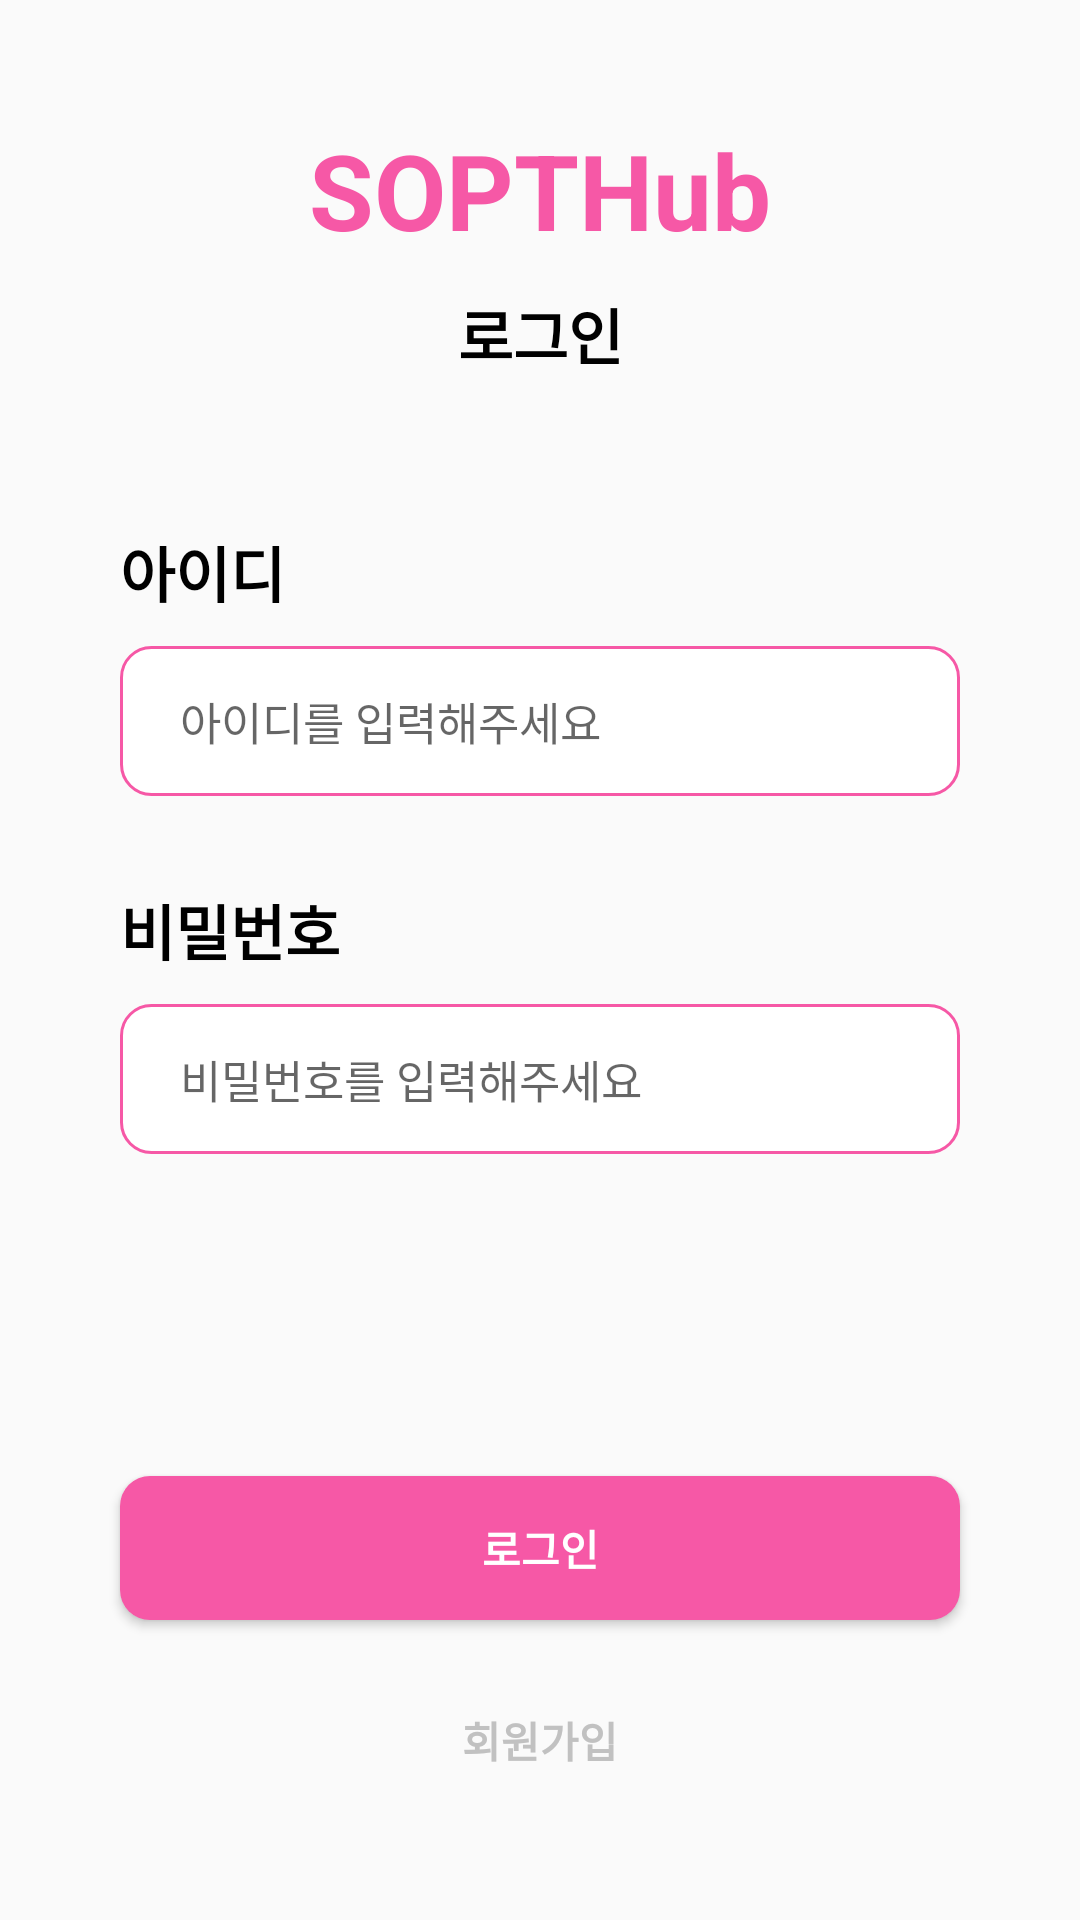

Reconstruct the res/layout file that produces this screen, plus the resources it refers to.
<!-- AndroidManifest.xml: application theme Theme.SoptSeminar29th -->
<!-- res/layout/activity_sign_in.xml -->
<?xml version="1.0" encoding="utf-8"?>
<layout xmlns:android="http://schemas.android.com/apk/res/android"
    xmlns:app="http://schemas.android.com/apk/res-auto"
    xmlns:tools="http://schemas.android.com/tools">

    <data>
        <variable
            name="viewModel"
            type="com.example.soptseminar29th.presentation.sign.SignInViewModel" />
    </data>

    <androidx.constraintlayout.widget.ConstraintLayout
        android:id="@+id/cl_signin_main"
        android:layout_width="match_parent"
        android:layout_height="match_parent">


        <TextView
            android:id="@+id/tv_title"
            android:layout_width="wrap_content"
            android:layout_height="wrap_content"
            android:layout_marginTop="40dp"
            android:text="SOPTHub"
            android:textColor="@color/pink"
            android:textSize="35sp"
            android:textStyle="bold"
            app:layout_constraintEnd_toEndOf="parent"
            app:layout_constraintStart_toStartOf="parent"
            app:layout_constraintTop_toTopOf="parent" />

        <TextView
            android:id="@+id/tv_login"
            android:layout_width="wrap_content"
            android:layout_height="wrap_content"
            android:layout_marginTop="10dp"
            android:text="로그인"
            android:textColor="@color/black"
            android:textSize="20sp"
            android:textStyle="bold"
            app:layout_constraintEnd_toEndOf="parent"
            app:layout_constraintStart_toStartOf="parent"
            app:layout_constraintTop_toBottomOf="@+id/tv_title" />

        <TextView
            android:id="@+id/tv_id"
            android:layout_width="wrap_content"
            android:layout_height="wrap_content"
            android:layout_marginStart="40dp"
            android:layout_marginTop="50dp"
            android:text="아이디"
            android:textColor="@color/black"
            android:textSize="20sp"
            android:textStyle="bold"
            app:layout_constraintStart_toStartOf="parent"
            app:layout_constraintTop_toBottomOf="@+id/tv_login" />

        <EditText
            android:id="@+id/et_id"
            android:layout_width="0dp"
            android:layout_height="50dp"
            android:layout_marginTop="10dp"
            android:layout_marginEnd="40dp"
            android:background="@drawable/rectangle_border_pink_10dp"
            android:ems="10"
            android:hint="아이디를 입력해주세요"
            android:inputType="textPersonName"
            android:paddingStart="20dp"
            android:textSize="15dp"
            app:layout_constraintEnd_toEndOf="parent"
            app:layout_constraintStart_toStartOf="@+id/tv_id"
            app:layout_constraintTop_toBottomOf="@+id/tv_id" />

        <TextView
            android:id="@+id/tv_password"
            android:layout_width="0dp"
            android:layout_height="wrap_content"
            android:layout_marginStart="40dp"
            android:layout_marginTop="30dp"
            android:text="비밀번호"
            android:textColor="@color/black"
            android:textSize="20sp"
            android:textStyle="bold"
            app:layout_constraintStart_toStartOf="parent"
            app:layout_constraintTop_toBottomOf="@+id/et_id" />

        <EditText
            android:id="@+id/et_password"
            android:layout_width="0dp"
            android:layout_height="50dp"
            android:layout_marginStart="40dp"
            android:layout_marginTop="10dp"
            android:layout_marginEnd="40dp"
            android:background="@drawable/rectangle_border_pink_10dp"
            android:ems="10"
            android:hint="비밀번호를 입력해주세요"
            android:inputType="textPassword"
            android:paddingStart="20dp"
            android:textSize="15dp"
            app:layout_constraintEnd_toEndOf="parent"
            app:layout_constraintStart_toStartOf="parent"
            app:layout_constraintTop_toBottomOf="@+id/tv_password" />

        <Button
            android:id="@+id/btn_login"
            android:layout_width="0dp"
            android:layout_height="wrap_content"
            android:layout_marginBottom="100dp"
            android:background="@drawable/rectangle_fill_pink_10dp"
            android:text="로그인"
            android:textColor="@color/white"
            android:textStyle="bold"
            app:layout_constraintBottom_toBottomOf="parent"
            app:layout_constraintEnd_toEndOf="@+id/et_password"
            app:layout_constraintHorizontal_bias="0.0"
            app:layout_constraintStart_toStartOf="@+id/et_password" />

        <Button
            android:id="@+id/btn_signup"
            android:layout_width="0dp"
            android:layout_height="wrap_content"
            android:layout_marginTop="30dp"
            android:layout_marginBottom="50dp"
            android:background="@drawable/rectangle_fill_white_10dp"
            android:text="회원가입"
            android:textColor="@color/lightgray"
            android:textStyle="bold"
            app:layout_constraintBottom_toBottomOf="parent"
            app:layout_constraintEnd_toEndOf="@+id/btn_login"
            app:layout_constraintStart_toStartOf="@+id/btn_login"
            app:layout_constraintTop_toBottomOf="@+id/btn_login" />

    </androidx.constraintlayout.widget.ConstraintLayout>
</layout>
<!-- resources referenced by this layout -->
<resources>
  <color name="black">#FF000000</color>
  <color name="lightgray">#C1C1C1</color>
  <color name="pink">#F658A6</color>
  <color name="white">#FFFFFFFF</color>
  <!-- drawable rectangle_border_pink_10dp (drawable) -->
  <?xml version="1.0" encoding="utf-8"?>
  <shape xmlns:android="http://schemas.android.com/apk/res/android"
      android:shape="rectangle">
      <stroke
          android:width="1dp"
          android:color="@color/pink"/>
      <solid android:color="@color/white"/>
      <corners
          android:radius="10dp"/>
  
  </shape>
  <!-- drawable rectangle_fill_pink_10dp (drawable) -->
  <?xml version="1.0" encoding="utf-8"?>
  <shape xmlns:android="http://schemas.android.com/apk/res/android"
      android:shape="rectangle">
      <solid
          android:color="@color/pink"/>
      <corners
          android:radius="10dp"/>
  </shape>
  <style name="Theme.SoptSeminar29th" parent="Theme.AppCompat.Light.NoActionBar">
          
          <item name="colorPrimary">@color/pink</item>
          <item name="colorPrimaryVariant">@color/pink</item>
          <item name="colorOnPrimary">@color/white</item>
          
          <item name="colorSecondary">@color/teal_200</item>
          <item name="colorSecondaryVariant">@color/teal_700</item>
          <item name="colorOnSecondary">@color/black</item>
          
          <item name="android:statusBarColor" tools:targetApi="l">?attr/colorPrimaryVariant</item>
          
      </style>
  <color name="teal_200">#FF03DAC5</color>
  <color name="teal_700">#FF018786</color>
</resources>
